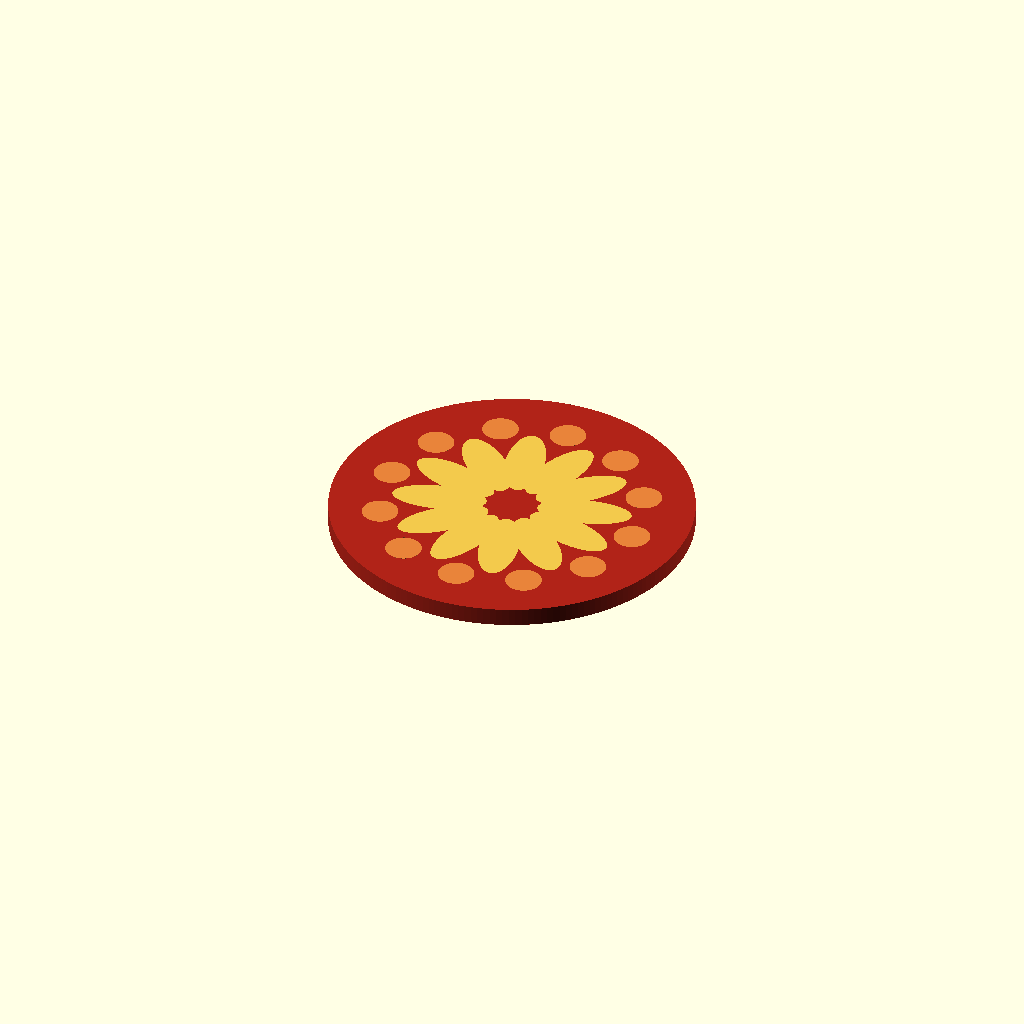
Cell 1: rendered with the file's own defaults.
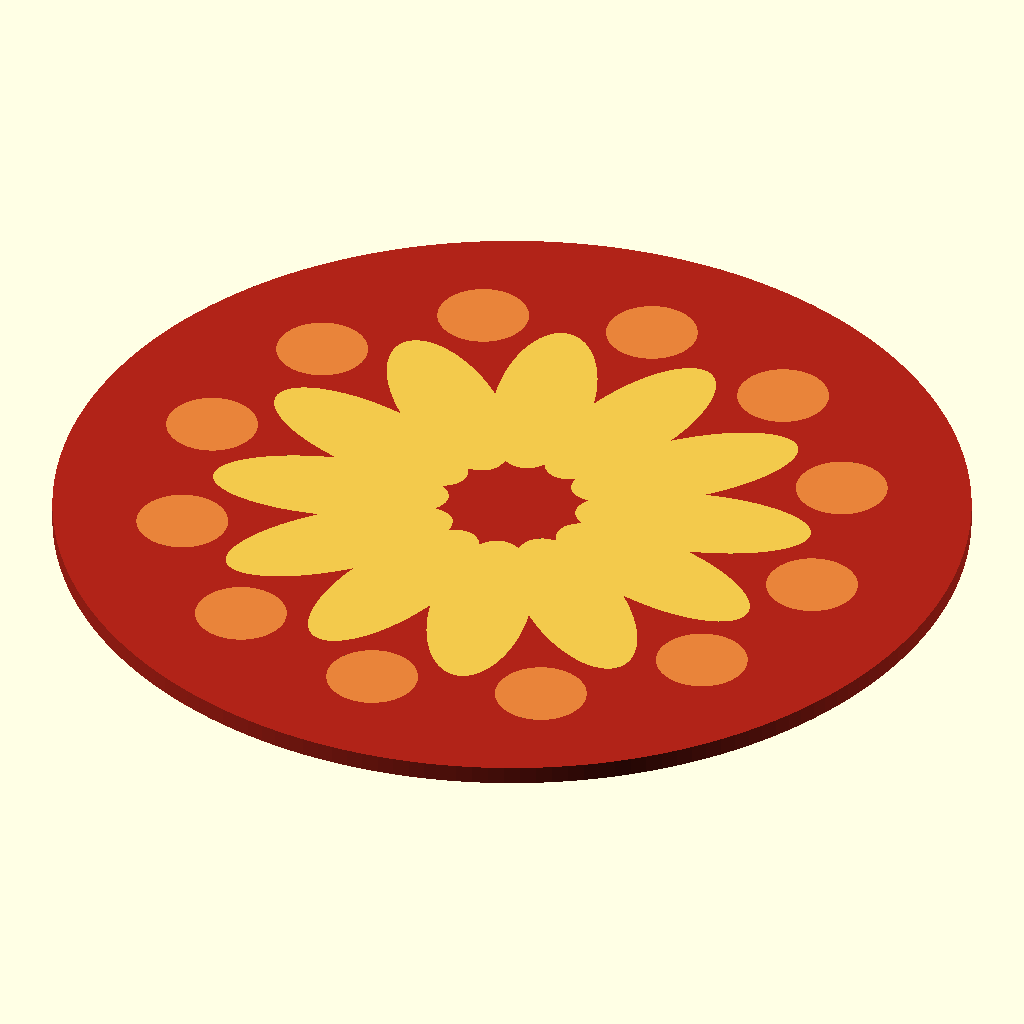
Cell 2 — diametro set to 150, the other parameters unchanged.
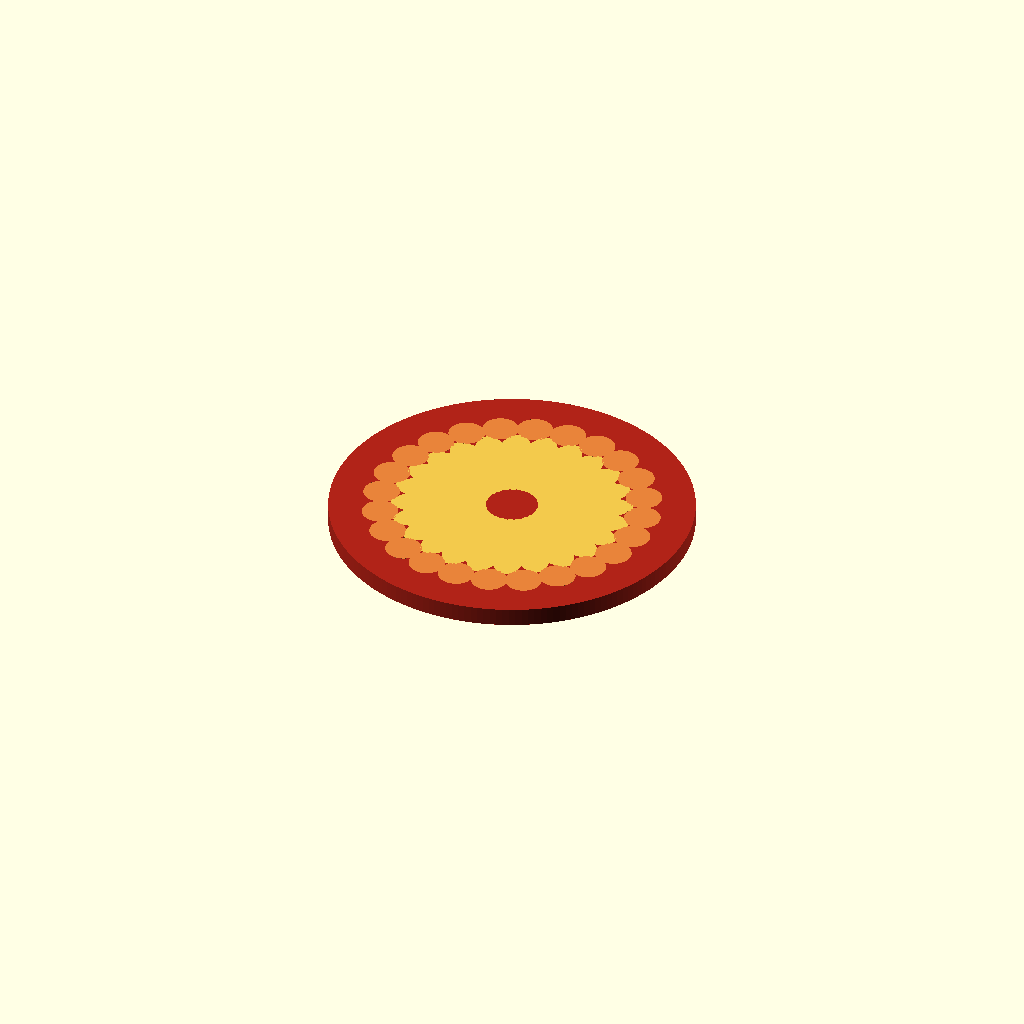
Cell 3 — repeticoes set to 24, the other parameters unchanged.
All cells are drawn from one camera (rotation 55°, 0°, 25°, orthographic, colour scheme Cornfield), so only the parameter changes between them.
OpenSCAD source file openscad/spike-cor.scad:
/* =========================================================================
   SPIKE — não é o modelo, é o teste que decide se o modelo é possível.

   A dúvida: o OpenSCAD faz union implícito dentro de `for`, e há relato de
   que isso funde tudo num objeto só no 3MF — as cores aparecem no prato mas
   todas as partes caem no filamento 1, sem reatribuição possível. A flag
   `--enable=lazy-union`, que resolveria, não existe no Parametric Model Maker.
   Uma mandala é `for` radial por definição, então isso nos acerta em cheio.

   A hipótese a testar: agrupar por COR no topo (`color(c) for(...)`) em vez
   de trocar de cor dentro do laço produz um sólido fechado por cor — a mesma
   invariante que o gerador principal já persegue.

   Como usar: subir no PMM, gerar o 3MF, abrir no Bambu Studio e conferir
     1. aparecem TRÊS filamentos em Project Filaments?
     2. dá para reatribuir o filamento de cada anel independentemente?
     3. quanto tempo o backend levou?

   De quebra testa se a anotação `// color` vira mesmo seletor na tela.
   ========================================================================= */

/* [Cores] */
cor_fundo = "#b02318";   // color
cor_petala = "#f2c94c";  // color
cor_ponto = "#e8833a";   // color

/* [Peça] */
diametro = 60;           // [40:150]
repeticoes = 12;         // [6:24]

/* [Hidden] */
H = 3;                   // espessura, fixa
R = diametro / 2;

r_ponto  = R * 0.72;
rad_ponto = R * 0.10;
r_petala = R * 0.40;

module ponto2d()
  translate([r_ponto, 0]) circle(r = rad_ponto, $fn = 48);

module petala2d()
  translate([r_petala, 0]) scale([1, 0.42]) circle(r = R * 0.26, $fn = 64);

// os dois anéis, cada um como um módulo próprio: é o mesmo `for` que o
// modelo real vai usar, e é justamente ele que está sob suspeita
module anel_pontos()
  for (i = [0 : repeticoes - 1]) rotate(i * 360 / repeticoes) ponto2d();

module anel_petalas()
  for (i = [0 : repeticoes - 1]) rotate(i * 360 / repeticoes + 180 / repeticoes) petala2d();

// ---- um `color()` no topo por cor, e o `for` DENTRO dele ----------------

// fundo: a placa com as regiões dos outros dois vazadas, para os três
// sólidos se encaixarem sem se sobrepor e o topo ficar plano
color(cor_fundo)
  linear_extrude(height = H)
    difference() {
      circle(r = R, $fn = 180);
      anel_petalas();
      anel_pontos();
    }

color(cor_petala) linear_extrude(height = H) anel_petalas();
color(cor_ponto)  linear_extrude(height = H) anel_pontos();
Customizer parameters (derived from the source; name, type, default, range or options):
cor_fundo: string, default "#b02318"
cor_petala: string, default "#f2c94c"
cor_ponto: string, default "#e8833a"
diametro: number, default 60, range 40 to 150
repeticoes: number, default 12, range 6 to 24
